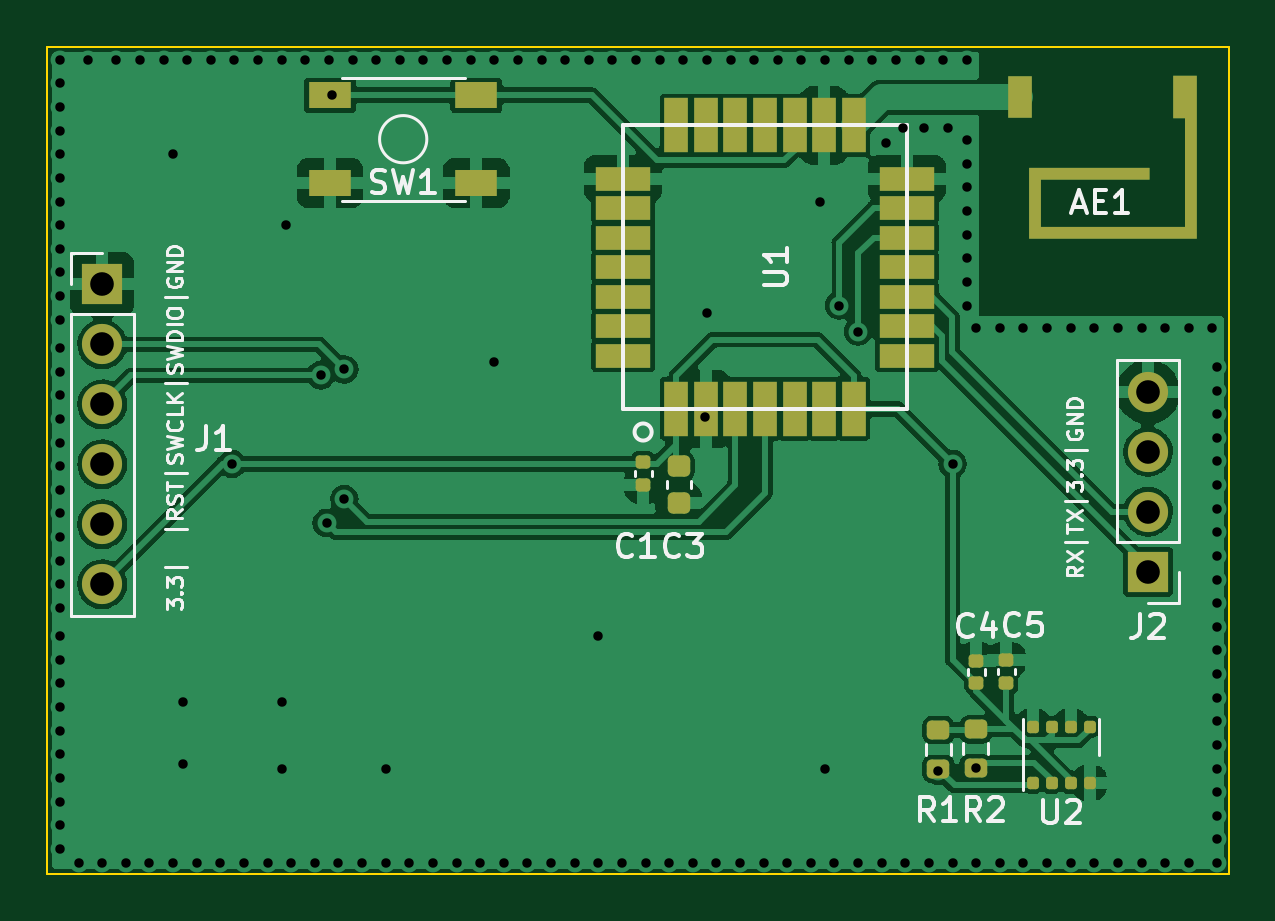
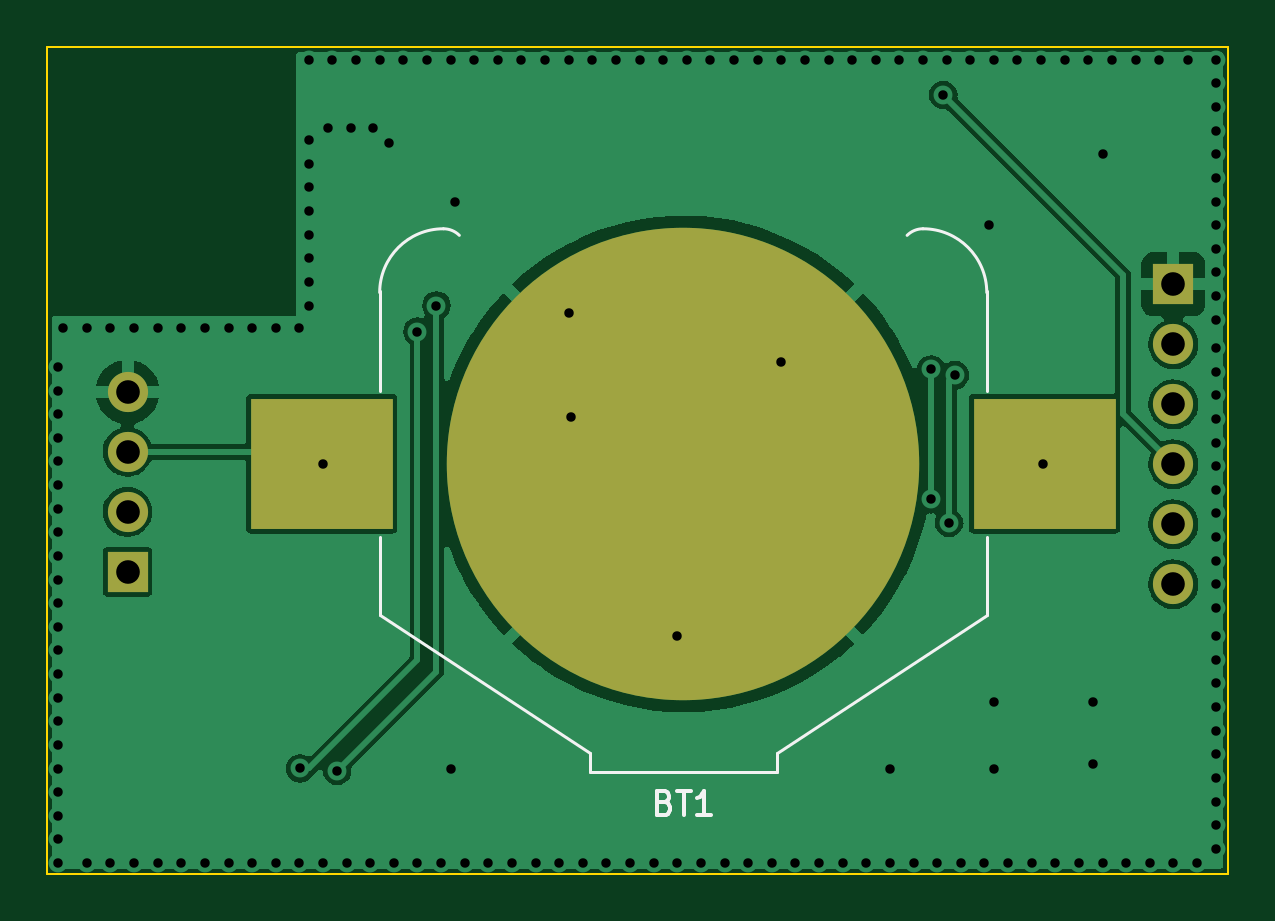
Circuit board: 10 layer files. Board 50.0 x 35.0 mm.
- bottom_copper: LoRa-E5_BME680-B_Cu.gbl (43650 bytes)
- bottom_mask: LoRa-E5_BME680-B_Mask.gbs (993 bytes)
- paste: LoRa-E5_BME680-B_Paste.gbp (598 bytes)
- bottom_silk: LoRa-E5_BME680-B_Silkscreen.gbo (2176 bytes)
- outline: LoRa-E5_BME680-Edge_Cuts.gm1 (759 bytes)
- top_copper: LoRa-E5_BME680-F_Cu.gtl (91835 bytes)
- top_mask: LoRa-E5_BME680-F_Mask.gts (3787 bytes)
- paste: LoRa-E5_BME680-F_Paste.gtp (3445 bytes)
- top_silk: LoRa-E5_BME680-F_Silkscreen.gto (17669 bytes)
- drill: LoRa-E5_BME680.drl (3612 bytes)

=== bottom_copper: LoRa-E5_BME680-B_Cu.gbl (43650 bytes, source omitted) ===
=== bottom_mask: LoRa-E5_BME680-B_Mask.gbs ===
G04 #@! TF.GenerationSoftware,KiCad,Pcbnew,(6.0.1)*
G04 #@! TF.CreationDate,2022-09-21T11:39:00+02:00*
G04 #@! TF.ProjectId,LoRa-E5_BME680,4c6f5261-2d45-4355-9f42-4d453638302e,rev?*
G04 #@! TF.SameCoordinates,Original*
G04 #@! TF.FileFunction,Soldermask,Bot*
G04 #@! TF.FilePolarity,Negative*
%FSLAX46Y46*%
G04 Gerber Fmt 4.6, Leading zero omitted, Abs format (unit mm)*
G04 Created by KiCad (PCBNEW (6.0.1)) date 2022-09-21 11:39:00*
%MOMM*%
%LPD*%
G01*
G04 APERTURE LIST*
%ADD10R,1.700000X1.700000*%
%ADD11O,1.700000X1.700000*%
%ADD12R,6.000000X5.500000*%
%ADD13C,20.000000*%
G04 APERTURE END LIST*
D10*
X87842000Y-87676000D03*
D11*
X87842000Y-90216000D03*
X87842000Y-92756000D03*
X87842000Y-95296000D03*
X87842000Y-97836000D03*
X87842000Y-100376000D03*
D10*
X132117000Y-99851000D03*
D11*
X132117000Y-97311000D03*
X132117000Y-94771000D03*
X132117000Y-92231000D03*
D12*
X123892000Y-95276000D03*
X93292000Y-95276000D03*
D13*
X108592000Y-95276000D03*
M02*

=== paste: LoRa-E5_BME680-B_Paste.gbp ===
G04 #@! TF.GenerationSoftware,KiCad,Pcbnew,(6.0.1)*
G04 #@! TF.CreationDate,2022-09-21T11:39:00+02:00*
G04 #@! TF.ProjectId,LoRa-E5_BME680,4c6f5261-2d45-4355-9f42-4d453638302e,rev?*
G04 #@! TF.SameCoordinates,Original*
G04 #@! TF.FileFunction,Paste,Bot*
G04 #@! TF.FilePolarity,Positive*
%FSLAX46Y46*%
G04 Gerber Fmt 4.6, Leading zero omitted, Abs format (unit mm)*
G04 Created by KiCad (PCBNEW (6.0.1)) date 2022-09-21 11:39:00*
%MOMM*%
%LPD*%
G01*
G04 APERTURE LIST*
%ADD10R,6.000000X5.500000*%
G04 APERTURE END LIST*
D10*
X123892000Y-95276000D03*
X93292000Y-95276000D03*
M02*

=== bottom_silk: LoRa-E5_BME680-B_Silkscreen.gbo ===
G04 #@! TF.GenerationSoftware,KiCad,Pcbnew,(6.0.1)*
G04 #@! TF.CreationDate,2022-09-21T11:39:00+02:00*
G04 #@! TF.ProjectId,LoRa-E5_BME680,4c6f5261-2d45-4355-9f42-4d453638302e,rev?*
G04 #@! TF.SameCoordinates,Original*
G04 #@! TF.FileFunction,Legend,Bot*
G04 #@! TF.FilePolarity,Positive*
%FSLAX46Y46*%
G04 Gerber Fmt 4.6, Leading zero omitted, Abs format (unit mm)*
G04 Created by KiCad (PCBNEW (6.0.1)) date 2022-09-21 11:39:00*
%MOMM*%
%LPD*%
G01*
G04 APERTURE LIST*
%ADD10C,0.150000*%
%ADD11C,0.120000*%
G04 APERTURE END LIST*
D10*
X109377714Y-109604571D02*
X109234857Y-109652190D01*
X109187238Y-109699809D01*
X109139619Y-109795047D01*
X109139619Y-109937904D01*
X109187238Y-110033142D01*
X109234857Y-110080761D01*
X109330095Y-110128380D01*
X109711047Y-110128380D01*
X109711047Y-109128380D01*
X109377714Y-109128380D01*
X109282476Y-109176000D01*
X109234857Y-109223619D01*
X109187238Y-109318857D01*
X109187238Y-109414095D01*
X109234857Y-109509333D01*
X109282476Y-109556952D01*
X109377714Y-109604571D01*
X109711047Y-109604571D01*
X108853904Y-109128380D02*
X108282476Y-109128380D01*
X108568190Y-110128380D02*
X108568190Y-109128380D01*
X107425333Y-110128380D02*
X107996761Y-110128380D01*
X107711047Y-110128380D02*
X107711047Y-109128380D01*
X107806285Y-109271238D01*
X107901523Y-109366476D01*
X107996761Y-109414095D01*
D11*
X121442000Y-92176000D02*
X121442000Y-87976000D01*
X104642000Y-108326000D02*
X112542000Y-108326000D01*
X95742000Y-101676000D02*
X95742000Y-98376000D01*
X95742000Y-92176000D02*
X95742000Y-87976000D01*
X121442000Y-101676000D02*
X121442000Y-98376000D01*
X104642000Y-108326000D02*
X104642000Y-107526000D01*
X104642000Y-107526000D02*
X95742000Y-101676000D01*
X112542000Y-108326000D02*
X112542000Y-107526000D01*
X112542000Y-107526000D02*
X121442000Y-101676000D01*
X121442000Y-88026000D02*
G75*
G03*
X118742000Y-85326000I-2700001J-1D01*
G01*
X98442000Y-85326000D02*
G75*
G03*
X95742000Y-88026000I1J-2700001D01*
G01*
X118742000Y-85326000D02*
G75*
G03*
X118070249Y-85604249I-2J-949992D01*
G01*
X99113751Y-85604249D02*
G75*
G03*
X98442000Y-85326000I-671753J-671754D01*
G01*
M02*

=== outline: LoRa-E5_BME680-Edge_Cuts.gm1 ===
G04 #@! TF.GenerationSoftware,KiCad,Pcbnew,(6.0.1)*
G04 #@! TF.CreationDate,2022-09-21T11:39:00+02:00*
G04 #@! TF.ProjectId,LoRa-E5_BME680,4c6f5261-2d45-4355-9f42-4d453638302e,rev?*
G04 #@! TF.SameCoordinates,Original*
G04 #@! TF.FileFunction,Profile,NP*
%FSLAX46Y46*%
G04 Gerber Fmt 4.6, Leading zero omitted, Abs format (unit mm)*
G04 Created by KiCad (PCBNEW (6.0.1)) date 2022-09-21 11:39:00*
%MOMM*%
%LPD*%
G01*
G04 APERTURE LIST*
G04 #@! TA.AperFunction,Profile*
%ADD10C,0.100000*%
G04 #@! TD*
G04 APERTURE END LIST*
D10*
X85525000Y-77625000D02*
X135525000Y-77625000D01*
X135525000Y-77625000D02*
X135525000Y-112625000D01*
X135525000Y-112625000D02*
X85525000Y-112625000D01*
X85525000Y-112625000D02*
X85525000Y-77625000D01*
M02*

=== top_copper: LoRa-E5_BME680-F_Cu.gtl (91835 bytes, source omitted) ===
=== top_mask: LoRa-E5_BME680-F_Mask.gts (3787 bytes, source withheld) ===
=== paste: LoRa-E5_BME680-F_Paste.gtp (3445 bytes, source withheld) ===
=== top_silk: LoRa-E5_BME680-F_Silkscreen.gto (17669 bytes, source omitted) ===
=== drill: LoRa-E5_BME680.drl ===
M48
; DRILL file {KiCad (6.0.1)} date Wed Sep 21 11:39:48 2022
; FORMAT={3:3/ absolute / metric / suppress leading zeros}
; #@! TF.CreationDate,2022-09-21T11:39:48+02:00
; #@! TF.GenerationSoftware,Kicad,Pcbnew,(6.0.1)
; #@! TF.FileFunction,MixedPlating,1,2
FMAT,2
METRIC,TZ
; #@! TA.AperFunction,Plated,PTH,ViaDrill
T1C0.400
; #@! TA.AperFunction,Plated,PTH,ComponentDrill
T2C1.000
%
G90
G05
T1
X86042Y-78176
X86042Y-79176
X86042Y-80176
X86042Y-81176
X86042Y-82176
X86042Y-83176
X86042Y-84176
X86042Y-85176
X86042Y-86176
X86042Y-87176
X86042Y-88176
X86042Y-89176
X86042Y-90376
X86042Y-91376
X86042Y-92376
X86042Y-93376
X86042Y-94376
X86042Y-95376
X86042Y-96376
X86042Y-97376
X86042Y-98376
X86042Y-99376
X86042Y-100376
X86042Y-101376
X86042Y-102576
X86042Y-103576
X86042Y-104576
X86042Y-105576
X86042Y-106576
X86042Y-107576
X86042Y-108576
X86042Y-109576
X86042Y-110576
X86042Y-111576
X86842Y-112176
X87242Y-78176
X87842Y-112176
X88442Y-78176
X88842Y-112176
X89442Y-78176
X89842Y-112176
X90442Y-78176
X90842Y-82176
X90842Y-112176
X91242Y-105376
X91242Y-107976
X91442Y-78176
X91842Y-112176
X92442Y-78176
X92842Y-112176
X93342Y-95276
X93442Y-78176
X93842Y-112176
X94442Y-78176
X94842Y-112176
X95442Y-78176
X95442Y-105376
X95442Y-108176
X95642Y-85176
X95842Y-112176
X96442Y-78176
X96842Y-112176
X97092Y-91526
X97342Y-97776
X97442Y-78176
X97584Y-79659
X97842Y-112176
X98092Y-91276
X98092Y-96776
X98442Y-78176
X98842Y-112176
X99442Y-78176
X99842Y-108176
X99842Y-112176
X100442Y-78176
X100842Y-112176
X101442Y-78176
X101842Y-112176
X102442Y-78176
X102842Y-112176
X103442Y-78176
X103842Y-112176
X104442Y-78176
X104442Y-90976
X104842Y-112176
X105442Y-78176
X105842Y-112176
X106442Y-78176
X106842Y-112176
X107442Y-78176
X107842Y-112176
X108442Y-78176
X108842Y-102576
X108842Y-112176
X109442Y-78176
X109842Y-112176
X110442Y-78176
X110842Y-112176
X111442Y-78176
X111842Y-112176
X112442Y-78176
X112842Y-112176
X113342Y-93276
X113442Y-78176
X113442Y-88876
X113842Y-112176
X114442Y-78176
X114842Y-112176
X115442Y-78176
X115842Y-112176
X116442Y-78176
X116842Y-112176
X117442Y-78176
X117842Y-112176
X118242Y-84176
X118442Y-78176
X118442Y-108176
X118842Y-112176
X119042Y-88576
X119442Y-78176
X119842Y-89676
X119842Y-112176
X120442Y-78176
X120842Y-112176
X121042Y-81676
X121442Y-78176
X121742Y-81076
X121842Y-112176
X122442Y-78176
X122642Y-81076
X122842Y-112176
X123242Y-108276
X123442Y-78176
X123642Y-81076
X123842Y-95276
X123842Y-112176
X124442Y-78176
X124442Y-81576
X124442Y-82576
X124442Y-83576
X124442Y-84576
X124442Y-85576
X124442Y-86576
X124442Y-87576
X124442Y-88576
X124817Y-108168
X124842Y-89526
X124842Y-112176
X125842Y-89526
X125842Y-112176
X126842Y-89526
X126842Y-112176
X127842Y-89526
X127842Y-112176
X128842Y-89526
X128842Y-112176
X129842Y-89526
X129842Y-112176
X130842Y-89526
X130842Y-112176
X131842Y-89526
X131842Y-112176
X132842Y-89526
X132842Y-112176
X133842Y-89526
X133842Y-112176
X134842Y-89526
X135042Y-91176
X135042Y-92176
X135042Y-93176
X135042Y-94176
X135042Y-95176
X135042Y-96176
X135042Y-97176
X135042Y-98176
X135042Y-99176
X135042Y-100176
X135042Y-101176
X135042Y-102176
X135042Y-103176
X135042Y-104176
X135042Y-105176
X135042Y-106176
X135042Y-107176
X135042Y-108176
X135042Y-109176
X135042Y-110176
X135042Y-111176
X135042Y-112176
T2
X87842Y-87676
X87842Y-90216
X87842Y-92756
X87842Y-95296
X87842Y-97836
X87842Y-100376
X132117Y-92231
X132117Y-94771
X132117Y-97311
X132117Y-99851
T0
M30

